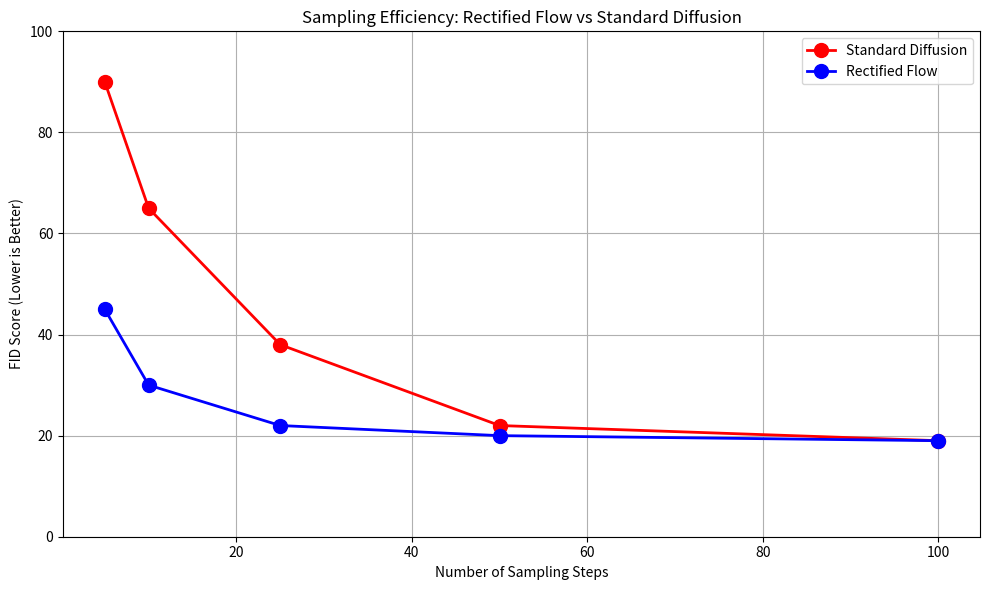

Recreate this plot in Python. (Note: this script raises an exception after producing the figure.)
import numpy as np
import matplotlib.pyplot as plt


def visualize_sampling_steps_comparison(output_path=None):
    # num steps
    steps = np.array([5, 10, 25, 50, 100])
    
    # illustrative FID scores
    diffusion_fid = np.array([90, 65, 38, 22, 19])
    rectified_flow_fid = np.array([45, 30, 22, 20, 19])
    
    fig, ax = plt.subplots(figsize=(10, 6))
    ax.plot(steps, diffusion_fid, 'ro-', linewidth=2, markersize=10, label='Standard Diffusion')
    ax.plot(steps, rectified_flow_fid, 'bo-', linewidth=2, markersize=10, label='Rectified Flow')
    
    ax.set_xlabel('Number of Sampling Steps')
    ax.set_ylabel('FID Score (Lower is Better)')
    ax.set_title('Sampling Efficiency: Rectified Flow vs Standard Diffusion')
    ax.legend()
    ax.grid(True)
    ax.set_ylim(0, 100)
    
    plt.tight_layout()
    
    if output_path:
        plt.savefig(output_path, dpi=300, bbox_inches='tight')
        print(f"Visualization saved to {output_path}")
    
    plt.show()


def visualize_path_length_comparison(output_path=None):
    fig, ax = plt.subplots(figsize=(12, 8))
    
    t = np.linspace(0, 1, 1000)
    beta_start, beta_end = 0.0001, 0.02
    beta_t = beta_start + t * (beta_end - beta_start)
    alpha_t = 1 - beta_t
    alpha_bar_t = alpha_t
    
    data_point = np.array([0.0, 0.0])
    noise_point = np.array([1.0, 1.0])
    
    rf_trajectory = np.array([(1 - tt) * data_point + tt * noise_point for tt in t])
    
    diff_trajectory = np.array([np.sqrt(alpha_bar_tt) * data_point + 
                               np.sqrt(1 - alpha_bar_tt) * noise_point 
                               for alpha_bar_tt in alpha_bar_t])
    
    def path_length(trajectory):
        """ sum segment lengths"""
        segments = np.diff(trajectory, axis=0)
        segment_lengths = np.sqrt(np.sum(segments**2, axis=1))
        return np.sum(segment_lengths)
    
    rf_length = path_length(rf_trajectory)
    diff_length = path_length(diff_trajectory)
    
    ax.plot(rf_trajectory[:, 0], rf_trajectory[:, 1], 'b-', linewidth=3, 
            label=f'Rectified Flow (Length: {rf_length:.3f})')
    ax.plot(diff_trajectory[:, 0], diff_trajectory[:, 1], 'r-', linewidth=3, 
            label=f'Standard Diffusion (Length: {diff_length:.3f})')
    
    # fewer points for rectified flow is enough
    rf_samples = 5
    diff_samples = 15
    
    rf_sample_indices = np.linspace(0, len(t)-1, rf_samples, dtype=int)
    diff_sample_indices = np.linspace(0, len(t)-1, diff_samples, dtype=int)
    
    # Plot sample points
    ax.scatter(rf_trajectory[rf_sample_indices, 0], rf_trajectory[rf_sample_indices, 1], 
               color='blue', s=100, zorder=10, label=f'RF Samples ({rf_samples} steps)')
    ax.scatter(diff_trajectory[diff_sample_indices, 0], diff_trajectory[diff_sample_indices, 1], 
               color='red', s=100, zorder=10, label=f'Diffusion Samples ({diff_samples} steps)')
    
    # Mark data and noise points
    ax.scatter([data_point[0]], [data_point[1]], c='green', s=200, zorder=11, label='Data')
    ax.scatter([noise_point[0]], [noise_point[1]], c='orange', s=200, zorder=11, label='Noise')
    
    # Label and grid
    ax.set_xlabel('Dimension 1')
    ax.set_ylabel('Dimension 2')
    ax.set_title('Path Length Comparison: Rectified Flow vs Standard Diffusion')
    ax.legend(loc='upper left')
    ax.grid(True)
    
    # Add a ratio text
    ratio = diff_length / rf_length
    ax.text(0.5, -0.1, f"Path Length Ratio (Diffusion/RF): {ratio:.2f}x", 
            ha='center', fontsize=12, transform=ax.transAxes, 
            bbox=dict(facecolor='yellow', alpha=0.2))
    
    plt.tight_layout()
    
    if output_path:
        plt.savefig(output_path, dpi=300, bbox_inches='tight')
        print(f"Visualization saved to {output_path}")
    
    plt.show()


if __name__ == "__main__":
    # Example usage
    output_path1 = "outputs/sampling_efficiency.png"
    visualize_sampling_steps_comparison(output_path1)
    
    output_path2 = "outputs/path_length.png"
    visualize_path_length_comparison(output_path2)